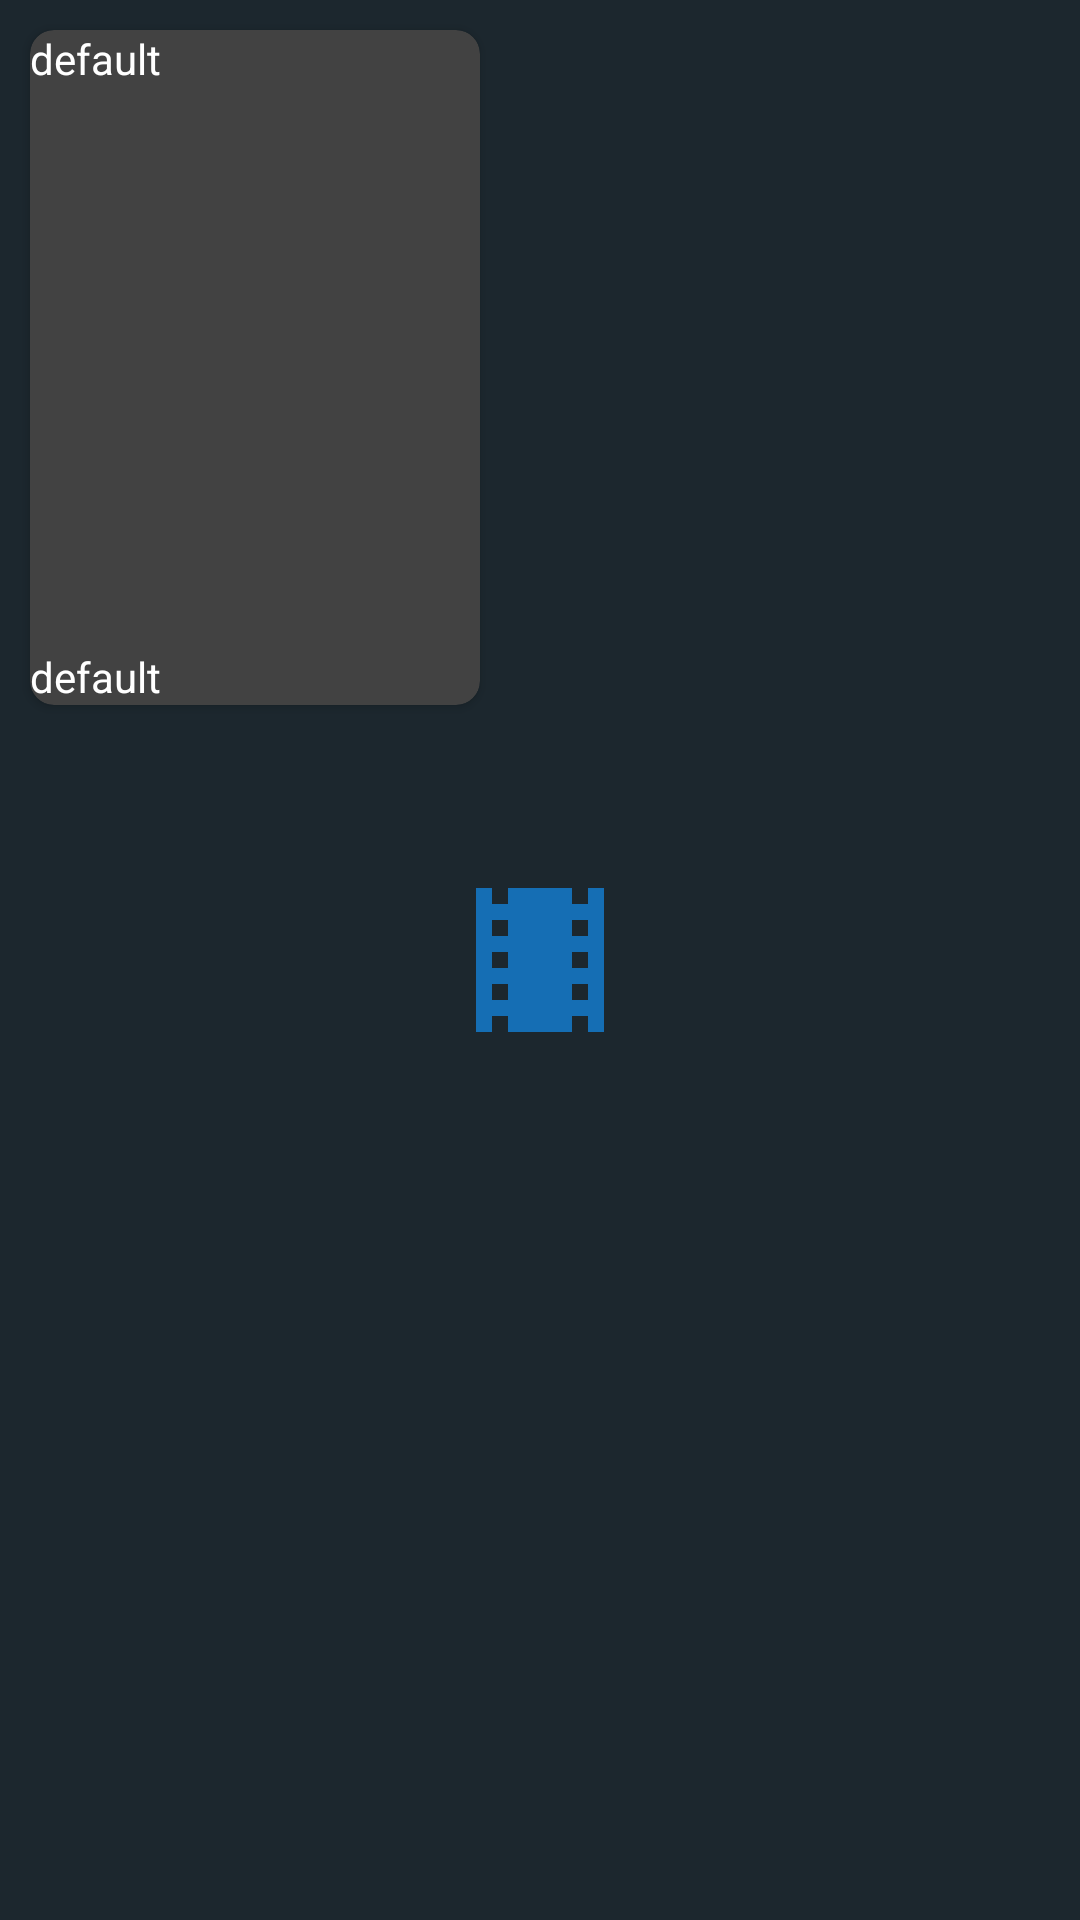

Here is an Android app screen rendered from its layout file. Give the layout XML and the strings, colors and styles it references.
<!-- AndroidManifest.xml: application theme Theme.TMDB_HW9.Launcher -->
<!-- res/layout/rec_list_item.xml -->
<?xml version="1.0" encoding="utf-8"?>
<androidx.constraintlayout.widget.ConstraintLayout xmlns:android="http://schemas.android.com/apk/res/android"
    xmlns:app="http://schemas.android.com/apk/res-auto"
    xmlns:tools="http://schemas.android.com/tools"
    android:layout_width="wrap_content"
    android:layout_height="wrap_content">

    <androidx.core.widget.NestedScrollView
        android:id="@+id/horizontalScrollView"
        android:layout_width="wrap_content"
        android:layout_height="wrap_content"
        app:layout_constraintStart_toStartOf="parent"
        app:layout_constraintTop_toTopOf="parent">

        <LinearLayout
            android:layout_width="wrap_content"
            android:layout_height="match_parent">

            <androidx.cardview.widget.CardView
                android:layout_width="150dp"
                android:layout_height="225dp"
                android:layout_margin="10dp"
                android:elevation="10dp"
                app:cardCornerRadius="8dp">

                <ImageView
                    android:id="@+id/imagePoster"
                    android:layout_width="150dp"
                    android:layout_height="225dp"
                    android:contentDescription="@string/app_name"
                    android:scaleType="center" />

                <TextView
                    android:id="@+id/mediaId"
                    android:layout_width="wrap_content"
                    android:layout_height="wrap_content"
                    android:text="default"
                    android:layout_gravity="bottom|left"/>

                <TextView
                    android:id="@+id/mediaTitle"
                    android:layout_width="wrap_content"
                    android:layout_height="wrap_content"
                    android:text="default"
                    android:layout_gravity="top|left"/>


            </androidx.cardview.widget.CardView>

        </LinearLayout>
    </androidx.core.widget.NestedScrollView>
</androidx.constraintlayout.widget.ConstraintLayout>
<!-- resources referenced by this layout -->
<resources>
  <string name="app_name">USC Films</string>
  <style name="Theme.TMDB_HW9.Launcher" parent="Theme.TMDB_HW9">--&gt;
          <item name="android:windowBackground">@drawable/launch_screen</item>--&gt;
          </style>
  <style name="Theme.TMDB_HW9" parent="Theme.MaterialComponents.NoActionBar">
          <item name="android:colorBackground">@color/nightback</item>
          
          <item name="colorPrimary">@color/mediumblue</item>
          <item name="colorPrimaryVariant">@color/nightback</item>
          <item name="colorOnPrimary">@color/nightback</item>
          
          <item name="colorSecondary">@color/teal_200</item>
          <item name="colorSecondaryVariant">@color/teal_700</item>
          <item name="colorOnSecondary">@color/white</item>
          
          <item name="android:statusBarColor" tools:targetApi="l">?attr/colorPrimaryVariant</item>
          <item name="android:editTextColor">@android:color/white</item>
          <item name="android:textColorHint">@android:color/white</item>
          <item name="android:textColor">@android:color/white</item>
  
          
      </style>
  <!-- drawable launch_screen (drawable) -->
  <layer-list xmlns:android="http://schemas.android.com/apk/res/android" android:opacity="opaque">
  
      
      <item android:drawable="@color/nightback"/>
      
      <item
          android:drawable="@drawable/ic_theaters_white_18dp"
          android:width="64dp"
          android:height="64dp"
          android:gravity="center"
          />
  </layer-list>
  <color name="nightback">#FF1C272E</color>
  <color name="mediumblue">#FF156EB4</color>
  <color name="teal_200">#FF03DAC5</color>
  <color name="teal_700">#FF018786</color>
  <color name="white">#FFFFFFFF</color>
  <!-- drawable ic_theaters_white_18dp (drawable) -->
  <vector xmlns:android="http://schemas.android.com/apk/res/android"
      android:width="18dp"
      android:height="18dp"
      android:viewportWidth="24"
      android:viewportHeight="24">
    <path
        android:pathData="M18,3v2h-2L16,3L8,3v2L6,5L6,3L4,3v18h2v-2h2v2h8v-2h2v2h2L20,3h-2zM8,17L6,17v-2h2v2zM8,13L6,13v-2h2v2zM8,9L6,9L6,7h2v2zM18,17h-2v-2h2v2zM18,13h-2v-2h2v2zM18,9h-2L16,7h2v2z"
        android:fillColor="@color/mediumblue"/>
  </vector>
</resources>
